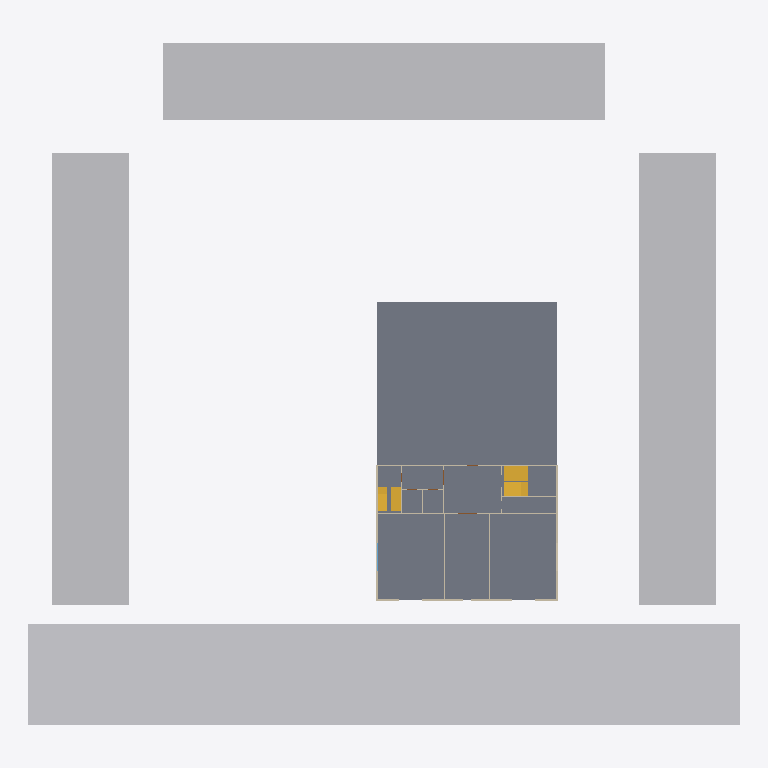
Plan cut of the same IFC building model at storey 'Ground Floor' (level 0.00 m, cut at 1.40 m), seen from above with north up, elements coloured by IFC class (only those large enough to see are counted): 15 walls (beige), 4 other elements (light grey), 2 stairs (yellow), 1 slab (grey). Cut surfaces are drawn darker.
Extent 74.0 m × 71.0 m × 36.6 m (x, y, z). Storeys (12): Ground Floor at 0.00 m; Floor 1 at 3.60 m; Floor 2 at 6.40 m; Floor 3 at 9.40 m; Floor 4 at 12.40 m; Floor 5 at 15.40 m; Floor 6 at 18.40 m; Floor 7 at 21.40 m; Floor 8 at 24.40 m; Floor 9 at 27.40 m; Floor 10 at 30.40 m; Floor 11 at 33.40 m. Elements (2640): 1837 IfcWall, 540 IfcDoor, 222 IfcWindow, 35 IfcSlab, 3 IfcBuildingElementProxy, 2 IfcStair, 1 IfcCivilElement.

HEADER;
FILE_DESCRIPTION(('ViewDefinition[DesignTransferView]'),'2;1');
FILE_NAME('/dev/null','2026-10-26T16:10:25+05:30',(''),(''),'IfcOpenShell 0.9.0','IfcOpenShell 0.9.0','Nobody');
FILE_SCHEMA(('IFC4'));
ENDSEC;
DATA;
#1=IFCPROJECT('23IXKcOJr12hmwsBXbig8h',$,'Demo — mixed-use building near a metro station',$,$,$,$,(#10,#16),#5);
#18=IFCSITE('2i$gYRJfn8XxZC8EW$Wmgv',$,'Site',$,$,#41,#22,$,$,(18,30,59,400000),(73,50,31,200000),0.0,$,$);
#23=IFCBUILDING('1eZpSAUwL2JAbG0Mc6$ySE',$,'Demo — mixed-use building near a metro station',$,$,$,$,$,$,$,$,$);
#124=IFCBUILDINGSTOREY('1hFmzPyCjAZ8ZnjFdAVPF2',$,'Ground Floor',$,$,#135,$,$,$,0.0);
#139=IFCBUILDINGSTOREY('0rH$kRcv11lBVl55bJYwmc',$,'Floor 1',$,$,#149,$,$,$,3.6);
#153=IFCBUILDINGSTOREY('0GTf3eUT50dApjW14vIc4T',$,'Floor 2',$,$,#163,$,$,$,6.4);
#167=IFCBUILDINGSTOREY('3L5Gf8eQb8kRAGAfI8$RjS',$,'Floor 3',$,$,#177,$,$,$,9.4);
#181=IFCBUILDINGSTOREY('1TL2xF$APDFhsoONYrlkFQ',$,'Floor 4',$,$,#191,$,$,$,12.4);
#195=IFCBUILDINGSTOREY('2fE2OQQtj7LeskGLfWLVbn',$,'Floor 5',$,$,#205,$,$,$,15.4);
#209=IFCBUILDINGSTOREY('3oq9tuvTH12vXne8iN1fS8',$,'Floor 6',$,$,#219,$,$,$,18.4);
#223=IFCBUILDINGSTOREY('2yQ8yW12vFMAXy3lO8RYBv',$,'Floor 7',$,$,#233,$,$,$,21.4);
#237=IFCBUILDINGSTOREY('2p0E9mjLz1TfAde$V7Xu2p',$,'Floor 8',$,$,#247,$,$,$,24.4);
#251=IFCBUILDINGSTOREY('1E6XRAZQT4SxfkE0RVH2aD',$,'Floor 9',$,$,#261,$,$,$,27.4);
#265=IFCBUILDINGSTOREY('0_F_YgZ211IhJ8q_QrkP0t',$,'Floor 10',$,$,#275,$,$,$,30.4);
#279=IFCBUILDINGSTOREY('2dW$bSerbA_Ov3D1of4cHj',$,'Floor 11',$,$,#289,$,$,$,33.4);
#52=IFCCIVILELEMENT('17NwsymLTDjQc9aqu49YOr',$,'Road along e1',$,'Road',#58,#69,$);
#13262=IFCSLAB('22YBSZ9ML8yAMJg7mAG0Us',$,'Ground slab',$,$,#13268,#13279,$,.FLOOR.);
#73=IFCBUILDINGELEMENTPROXY('1bXOPCONr8A9SzKvOlQhL$',$,'Neighbouring building (e2)',$,'Context',#78,#89,$,$);
#107=IFCBUILDINGELEMENTPROXY('1CtqWhJAHCeQy8sEiJ_sIS',$,'Neighbouring building (e4)',$,'Context',#112,#123,$,$);
#90=IFCBUILDINGELEMENTPROXY('316Je9bMPA1fewc10y$r50',$,'Neighbouring building (e3)',$,'Context',#95,#106,$,$);
#85186=IFCSTAIR('2mlz1r_SD0i8a4$JL$LgVO',$,'ST2',$,$,$,$,$,$);
#83097=IFCSTAIR('39M4ibV1HFvwOyi4xTrP7C',$,'ST1',$,$,$,$,$,$);
#13915=IFCWALL('0NV8sL04HF7fspZrynRApV',$,'L0-W22',$,$,#13920,#13931,$,.SOLIDWALL.);
#13535=IFCWALL('1AapTYHlH7EgT42K7bajd3',$,'L0-W3',$,$,#13540,#13551,$,.SOLIDWALL.);
#13515=IFCWALL('3AClp8NK9B4v$VqGykl_wW',$,'L0-W2',$,$,#13520,#13531,$,.SOLIDWALL.);
#13555=IFCWALL('308tfr$fH6dP7CVOj4e_ZF',$,'L0-W4',$,$,#13560,#13571,$,.SOLIDWALL.);
#13895=IFCWALL('06nHk0By14pBPLjLyb8h0H',$,'L0-W21',$,$,#13900,#13911,$,.SOLIDWALL.);
#13855=IFCWALL('1HFFHoedXFzx5MXM04qpTZ',$,'L0-W19',$,$,#13860,#13871,$,.PARTITIONING.);
#13935=IFCWALL('2zte8Yvhv9N8hHzkrQ6YTl',$,'L0-W23',$,$,#13940,#13951,$,.PARTITIONING.);
#13835=IFCWALL('0p4QAfief4UxSTov65S2Qo',$,'L0-W18',$,$,#13840,#13851,$,.SOLIDWALL.);
ENDSEC;
